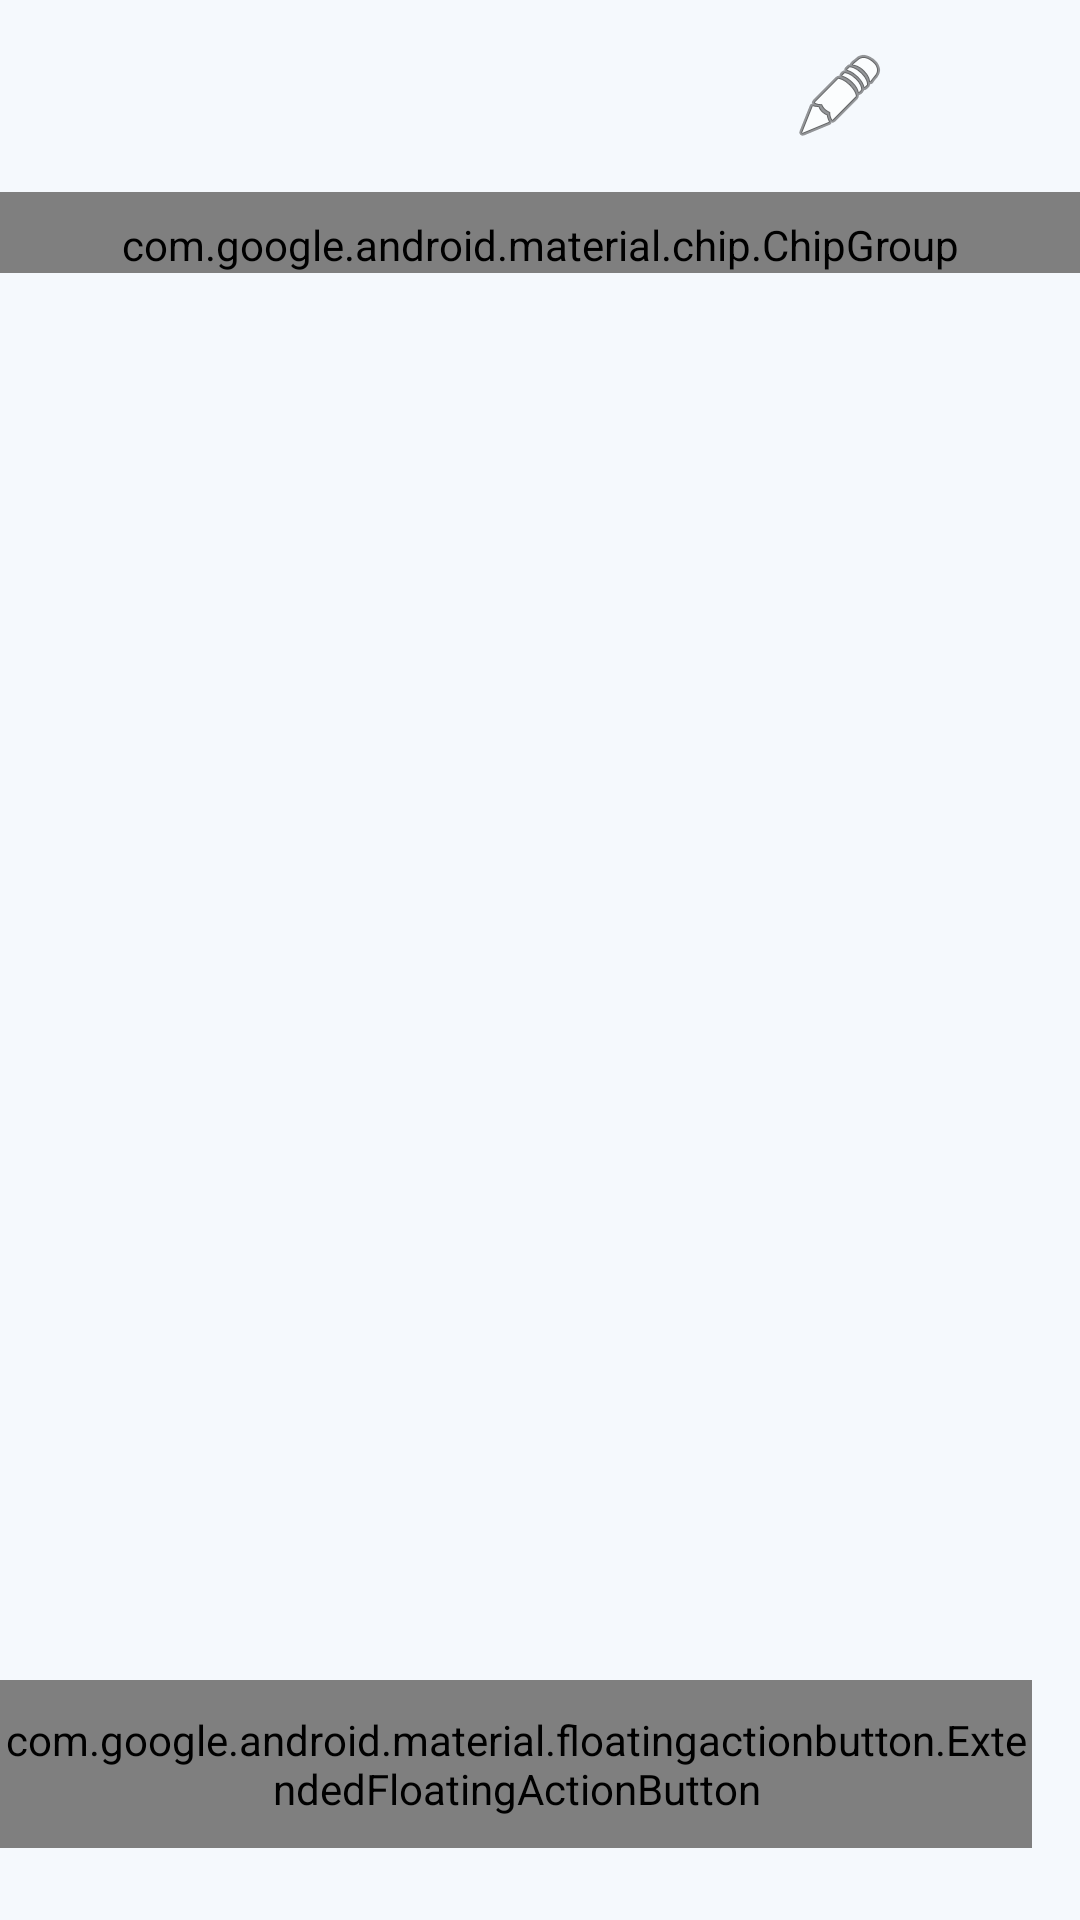

This screen was rendered from an Android layout file. Write that file and the resources it references.
<!-- AndroidManifest.xml: application theme Theme.Evides -->
<!-- res/layout/activity_folder.xml -->
<?xml version="1.0" encoding="utf-8"?>
<FrameLayout xmlns:android="http://schemas.android.com/apk/res/android"
    xmlns:app="http://schemas.android.com/apk/res-auto"
    xmlns:tools="http://schemas.android.com/tools"
    android:id="@+id/main"
    android:layout_width="match_parent"
    android:layout_height="match_parent"
    android:background="@color/evides_background">

    <LinearLayout
        android:layout_width="match_parent"
        android:layout_height="match_parent"
        android:orientation="vertical">

        <LinearLayout
            android:layout_width="match_parent"
            android:layout_height="64dp"
            android:gravity="center_vertical"
            android:orientation="horizontal"
            android:paddingStart="8dp"
            android:paddingEnd="8dp">

            <ImageButton
                android:id="@+id/buttonBack"
                android:layout_width="48dp"
                android:layout_height="48dp"
                android:background="?attr/selectableItemBackgroundBorderless"
                android:contentDescription="@string/folder_back"
                android:src="@drawable/ic_arrow_back"
                app:tint="@color/evides_on_surface" />

            <TextView
                android:id="@+id/textFolderName"
                android:layout_width="0dp"
                android:layout_height="wrap_content"
                android:layout_marginStart="4dp"
                android:layout_weight="1"
                android:textColor="@color/evides_on_surface"
                android:textSize="22sp"
                tools:text="CI-10482" />

            <ImageButton
                android:id="@+id/buttonManage"
                android:layout_width="48dp"
                android:layout_height="48dp"
                android:background="?attr/selectableItemBackgroundBorderless"
                android:contentDescription="@string/crud_title"
                android:src="@android:drawable/ic_menu_edit"
                app:tint="@color/evides_on_surface" />

            <ImageButton
                android:id="@+id/buttonMap"
                android:layout_width="48dp"
                android:layout_height="48dp"
                android:background="?attr/selectableItemBackgroundBorderless"
                android:contentDescription="@string/folder_view_map"
                android:src="@drawable/ic_location"
                app:tint="@color/evides_on_surface" />
        </LinearLayout>

        <LinearLayout
            android:id="@+id/layoutSelectionBar"
            android:layout_width="match_parent"
            android:layout_height="64dp"
            android:background="@color/evides_primary_container"
            android:gravity="center_vertical"
            android:orientation="horizontal"
            android:paddingStart="8dp"
            android:paddingEnd="8dp"
            android:visibility="gone"
            tools:visibility="visible">

            <ImageButton
                android:id="@+id/buttonClearSelection"
                android:layout_width="48dp"
                android:layout_height="48dp"
                android:background="?attr/selectableItemBackgroundBorderless"
                android:contentDescription="@string/selection_clear"
                android:src="@drawable/ic_close"
                app:tint="@color/evides_on_primary_container" />

            <TextView
                android:id="@+id/textSelectedCount"
                android:layout_width="0dp"
                android:layout_height="wrap_content"
                android:layout_marginStart="4dp"
                android:layout_weight="1"
                android:textColor="@color/evides_on_primary_container"
                android:textSize="22sp"
                tools:text="1 seleccionada" />

            <ImageButton
                android:id="@+id/buttonDeleteSelected"
                android:layout_width="48dp"
                android:layout_height="48dp"
                android:background="?attr/selectableItemBackgroundBorderless"
                android:contentDescription="@string/action_delete"
                android:src="@drawable/ic_delete"
                app:tint="@color/evides_on_primary_container" />
        </LinearLayout>

        <com.google.android.material.chip.ChipGroup
            android:id="@+id/chipGroupFilter"
            android:layout_width="match_parent"
            android:layout_height="wrap_content"
            android:paddingStart="16dp"
            android:paddingTop="8dp"
            android:paddingEnd="16dp"
            app:selectionRequired="true"
            app:singleSelection="true">

            <com.google.android.material.chip.Chip
                android:id="@+id/chipAll"
                style="@style/Widget.Material3.Chip.Filter"
                android:layout_width="wrap_content"
                android:layout_height="wrap_content"
                android:checked="true"
                android:text="@string/filter_all" />

            <com.google.android.material.chip.Chip
                android:id="@+id/chipPhotos"
                style="@style/Widget.Material3.Chip.Filter"
                android:layout_width="wrap_content"
                android:layout_height="wrap_content"
                android:text="@string/filter_photos" />

            <com.google.android.material.chip.Chip
                android:id="@+id/chipVideos"
                style="@style/Widget.Material3.Chip.Filter"
                android:layout_width="wrap_content"
                android:layout_height="wrap_content"
                android:text="@string/filter_videos" />
        </com.google.android.material.chip.ChipGroup>

        <TextView
            android:id="@+id/textEvidenceCount"
            android:layout_width="match_parent"
            android:layout_height="wrap_content"
            android:layout_marginStart="16dp"
            android:layout_marginTop="16dp"
            android:layout_marginEnd="16dp"
            android:textColor="@color/evides_on_surface_variant"
            android:textSize="14sp"
            tools:text="12 evidences" />

        <androidx.recyclerview.widget.RecyclerView
            android:id="@+id/recyclerEvidences"
            android:layout_width="match_parent"
            android:layout_height="0dp"
            android:layout_marginTop="8dp"
            android:layout_weight="1"
            android:clipToPadding="false"
            android:paddingStart="12dp"
            android:paddingEnd="12dp"
            android:paddingBottom="96dp"
            app:layoutManager="androidx.recyclerview.widget.GridLayoutManager"
            app:spanCount="2"
            tools:itemCount="6"
            tools:listitem="@layout/item_evidence" />
    </LinearLayout>

    <com.google.android.material.floatingactionbutton.ExtendedFloatingActionButton
        android:id="@+id/buttonAdd"
        android:layout_width="wrap_content"
        android:layout_height="56dp"
        android:layout_gravity="bottom|end"
        android:layout_marginEnd="16dp"
        android:layout_marginBottom="24dp"
        android:text="@string/folder_add"
        android:textColor="@color/evides_on_primary"
        app:backgroundTint="@color/evides_primary"
        app:icon="@drawable/ic_camera"
        app:iconTint="@color/evides_on_primary" />
</FrameLayout>
<!-- res/layout/item_evidence.xml (included above) -->
<?xml version="1.0" encoding="utf-8"?>
<com.google.android.material.card.MaterialCardView xmlns:android="http://schemas.android.com/apk/res/android"
    xmlns:app="http://schemas.android.com/apk/res-auto"
    xmlns:tools="http://schemas.android.com/tools"
    android:id="@+id/cardEvidence"
    android:layout_width="match_parent"
    android:layout_height="120dp"
    android:layout_margin="4dp"
    app:cardBackgroundColor="@color/evides_tile"
    app:cardCornerRadius="12dp"
    app:cardElevation="0dp"
    app:strokeColor="@color/evides_primary"
    app:strokeWidth="0dp">

    <ImageView
        android:id="@+id/imageType"
        android:layout_width="32dp"
        android:layout_height="32dp"
        android:layout_gravity="center"
        android:contentDescription="@string/evidence_photo"
        android:src="@drawable/ic_photo"
        app:tint="@color/evides_on_surface_variant" />

    <ImageView
        android:id="@+id/imageSelected"
        android:layout_width="24dp"
        android:layout_height="24dp"
        android:layout_gravity="top|start"
        android:layout_margin="8dp"
        android:contentDescription="@string/evidence_selected"
        android:src="@drawable/ic_check"
        android:visibility="gone"
        app:tint="@color/evides_primary"
        tools:visibility="visible" />

    <com.google.android.material.card.MaterialCardView
        android:id="@+id/cardDuration"
        android:layout_width="wrap_content"
        android:layout_height="wrap_content"
        android:layout_gravity="bottom|end"
        android:layout_margin="8dp"
        android:visibility="gone"
        app:cardBackgroundColor="@color/evides_on_surface"
        app:cardCornerRadius="6dp"
        app:cardElevation="0dp"
        tools:visibility="visible">

        <TextView
            android:id="@+id/textDuration"
            android:layout_width="wrap_content"
            android:layout_height="wrap_content"
            android:paddingStart="6dp"
            android:paddingTop="2dp"
            android:paddingEnd="6dp"
            android:paddingBottom="2dp"
            android:textColor="@color/evides_on_primary"
            android:textSize="12sp"
            tools:text="0:32" />
    </com.google.android.material.card.MaterialCardView>
</com.google.android.material.card.MaterialCardView>
<!-- resources referenced by this layout -->
<resources>
  <color name="evides_background">#F5F9FD</color>
  <color name="evides_on_primary">#FFFFFF</color>
  <color name="evides_on_primary_container">#0B2F55</color>
  <color name="evides_on_surface">#1A1C1B</color>
  <color name="evides_on_surface_variant">#4B5663</color>
  <color name="evides_primary">#1F5FA8</color>
  <color name="evides_primary_container">#D6E6F8</color>
  <color name="evides_tile">#DFE7F0</color>
  <string name="action_delete">Delete</string>
  <string name="crud_title">Evidence management</string>
  <string name="evidence_photo">Photo</string>
  <string name="evidence_selected">Selected</string>
  <string name="filter_all">All</string>
  <string name="filter_photos">Photos</string>
  <string name="filter_videos">Videos</string>
  <string name="folder_add">Add</string>
  <string name="folder_back">Back</string>
  <string name="folder_view_map">View map</string>
  <string name="selection_clear">Clear selection</string>
  <style name="Theme.Evides" parent="android:Theme.Material.Light.NoActionBar" />
</resources>
